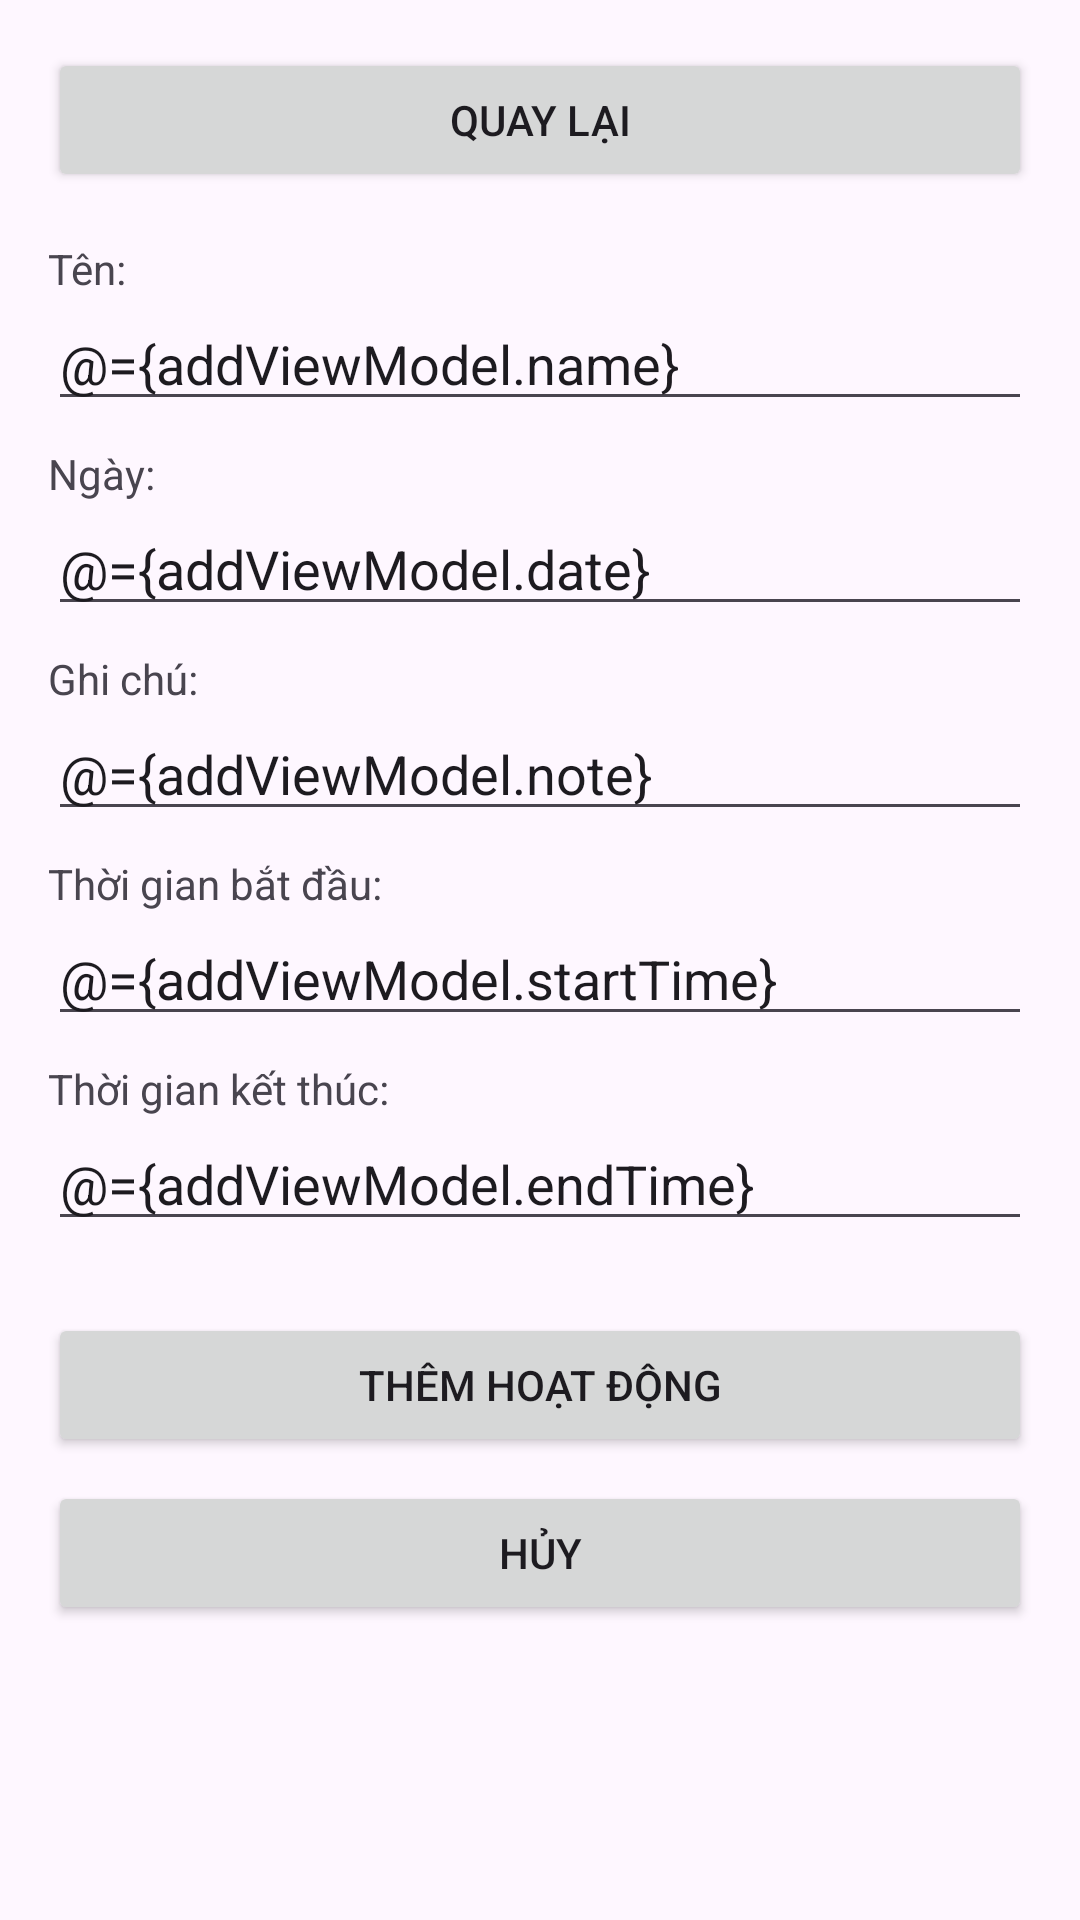

Reconstruct the res/layout file that produces this screen, plus the resources it refers to.
<!-- AndroidManifest.xml: application theme Theme.App -->
<!-- res/layout/activity_add.xml -->
<?xml version="1.0" encoding="utf-8"?>
<layout xmlns:android="http://schemas.android.com/apk/res/android"
    xmlns:tools="http://schemas.android.com/tools"
    android:id="@+id/main"
    tools:context=".AddActivity">

    <data>
        <variable
            name="addViewModel"
            type="com.haruma.app.viewmodel.AddViewModel" />
    </data>

    <LinearLayout
        android:layout_width="match_parent"
        android:layout_height="match_parent"
        android:orientation="vertical"
        android:padding="16dp">

        <Button
            android:id="@+id/back_button"
            android:layout_width="match_parent"
            android:layout_height="wrap_content"
            android:onClick="@{() -> addViewModel.onReturn()}"
            android:text="Quay lại"
            android:layout_marginBottom="16dp"
            android:layout_alignParentStart="true"/>

        
        <LinearLayout
            android:layout_width="match_parent"
            android:layout_height="wrap_content"
            android:orientation="vertical"
            android:gravity="center_vertical"
            android:layout_marginBottom="8dp">

            <TextView
                android:layout_width="match_parent"
                android:layout_height="wrap_content"
                android:text="Tên: "
                android:layout_marginEnd="8dp" />

            <EditText
                android:layout_width="match_parent"
                android:layout_height="wrap_content"
                android:layout_weight="1"
                android:text="@={addViewModel.name}"
                android:hint="Nhập tên hoạt động" />
        </LinearLayout>

        
        <LinearLayout
            android:layout_width="match_parent"
            android:layout_height="wrap_content"
            android:orientation="vertical"
            android:gravity="center_vertical"
            android:layout_marginBottom="8dp">

            <TextView
                android:layout_width="match_parent"
                android:layout_height="wrap_content"
                android:text="Ngày: "
                android:layout_marginEnd="8dp" />

            <EditText
                android:layout_width="match_parent"
                android:layout_height="wrap_content"
                android:layout_weight="1"
                android:text="@={addViewModel.date}"
                android:hint="Ngày (DD/MM/YYYY)"
                android:inputType="date" />
        </LinearLayout>

        
        <LinearLayout
            android:layout_width="match_parent"
            android:layout_height="wrap_content"
            android:orientation="vertical"
            android:gravity="center_vertical"
            android:layout_marginBottom="8dp">

            <TextView
                android:layout_width="match_parent"
                android:layout_height="wrap_content"
                android:text="Ghi chú: "
                android:layout_marginEnd="8dp" />

            <EditText
                android:layout_width="match_parent"
                android:layout_height="wrap_content"
                android:layout_weight="1"
                android:text="@={addViewModel.note}"
                android:hint="Nhập ghi chú" />
        </LinearLayout>

        <LinearLayout
            android:layout_width="match_parent"
            android:layout_height="wrap_content"
            android:orientation="vertical"
            android:gravity="center_vertical"
            android:layout_marginBottom="8dp">

            <TextView
                android:layout_width="match_parent"
                android:layout_height="wrap_content"
                android:text="Thời gian bắt đầu:"
                android:layout_marginEnd="8dp" />

            
            <EditText
                android:id="@+id/start_time"
                android:layout_width="match_parent"
                android:layout_height="wrap_content"
                android:layout_weight="1"
                android:text="@={addViewModel.startTime}"
                android:hint="Bắt đầu (HH:mm)"
                android:inputType="time" />
        </LinearLayout>

        <LinearLayout
            android:layout_width="match_parent"
            android:layout_height="wrap_content"
            android:orientation="vertical"
            android:gravity="center_vertical"
            android:layout_marginBottom="8dp">

            <TextView
                android:layout_width="match_parent"
                android:layout_height="wrap_content"
                android:text="Thời gian kết thúc:"
                android:layout_marginEnd="8dp" />
            
            <EditText
                android:id="@+id/end_time"
                android:layout_width="match_parent"
                android:layout_height="wrap_content"
                android:layout_weight="1"
                android:text="@={addViewModel.endTime}"
                android:hint="Kết thúc (HH:mm)"
                android:inputType="time" />
        </LinearLayout>


        
        <Button
            android:layout_width="match_parent"
            android:layout_height="wrap_content"
            android:onClick="@{() -> addViewModel.onAdd()}"
            android:text="Thêm hoạt động"
            android:layout_marginTop="16dp" />

        
        <Button
            android:layout_width="match_parent"
            android:layout_height="wrap_content"
            android:onClick="@{() -> addViewModel.onCancel()}"
            android:text="Hủy"
            android:layout_marginTop="8dp" />

    </LinearLayout>
</layout>
<!-- resources referenced by this layout -->
<resources>
  <style name="Theme.App" parent="Base.Theme.App">
      </style>
  <style name="Base.Theme.App" parent="Theme.Material3.DayNight.NoActionBar">
          
          <item name="colorPrimary">@color/primary_color</item>
          <item name="colorOnPrimary">@color/primary_text_color</item>
          <item name="colorSurface">@color/white</item>
          <item name="colorOnSurface">@color/black</item>
          <item name="colorPrimaryVariant">@color/primary_variant_color</item>
      </style>
  <color name="primary_color">#6200EE</color>
  <color name="primary_text_color">#FFFFFF</color>
  <color name="white">#FFFFFFFF</color>
  <color name="black">#FF000000</color>
  <color name="primary_variant_color">#3700B3</color>
</resources>
